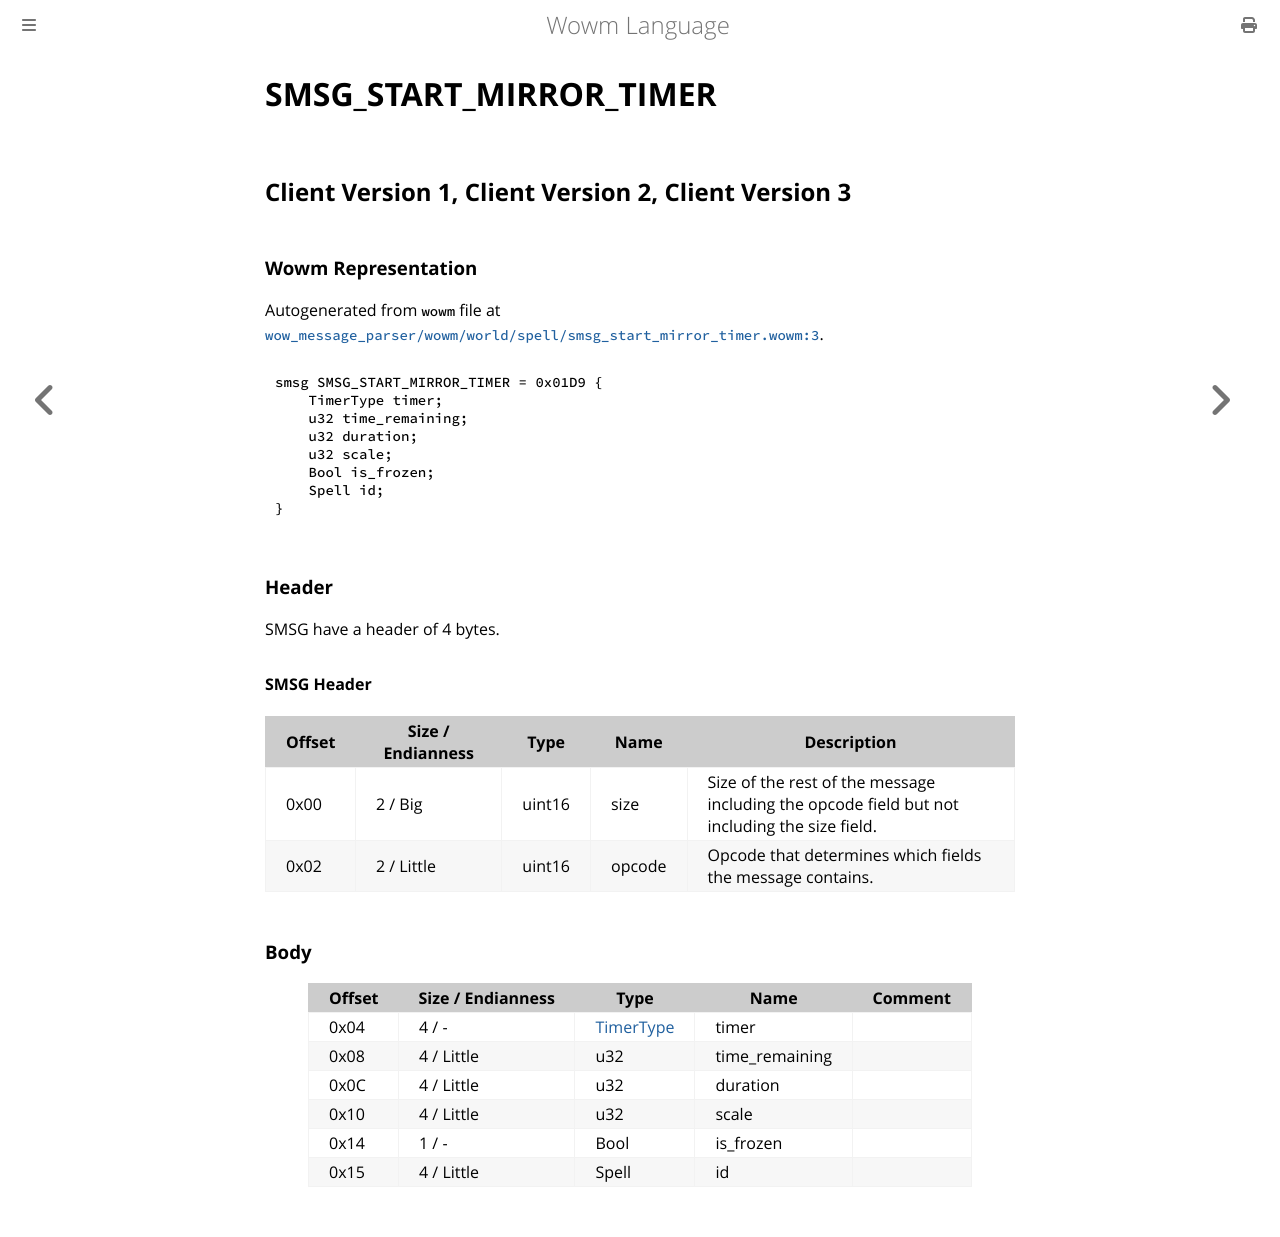

repository: gtker/wow_messages · page: docs/smsg_start_mirror_timer.html · generator: mdbook

# SMSG_START_MIRROR_TIMER

## Client Version 1, Client Version 2, Client Version 3

### Wowm Representation

Autogenerated from `wowm` file at [`wow_message_parser/wowm/world/spell/smsg_start_mirror_timer.wowm:3`](https://github.com/gtker/wow_messages/tree/main/wow_message_parser/wowm/world/spell/smsg_start_mirror_timer.wowm#L3).
```rust,ignore
smsg SMSG_START_MIRROR_TIMER = 0x01D9 {
    TimerType timer;
    u32 time_remaining;
    u32 duration;
    u32 scale;
    Bool is_frozen;
    Spell id;
}
```
### Header

SMSG have a header of 4 bytes.

#### SMSG Header

| Offset | Size / Endianness | Type   | Name   | Description |
| ------ | ----------------- | ------ | ------ | ----------- |
| 0x00   | 2 / Big           | uint16 | size   | Size of the rest of the message including the opcode field but not including the size field.|
| 0x02   | 2 / Little        | uint16 | opcode | Opcode that determines which fields the message contains.|

### Body

| Offset | Size / Endianness | Type | Name | Comment |
| ------ | ----------------- | ---- | ---- | ------- |
| 0x04 | 4 / - | [TimerType](timertype.md) | timer |  |
| 0x08 | 4 / Little | u32 | time_remaining |  |
| 0x0C | 4 / Little | u32 | duration |  |
| 0x10 | 4 / Little | u32 | scale |  |
| 0x14 | 1 / - | Bool | is_frozen |  |
| 0x15 | 4 / Little | Spell | id |  |
